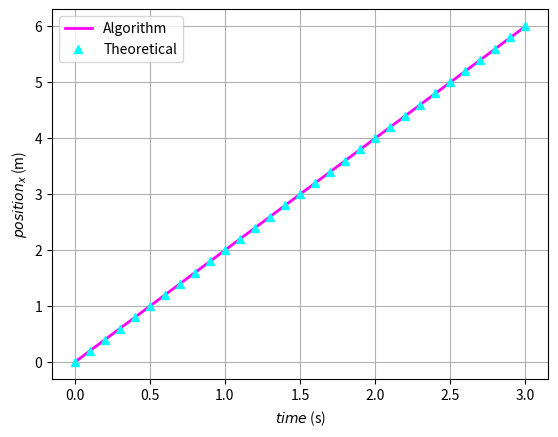
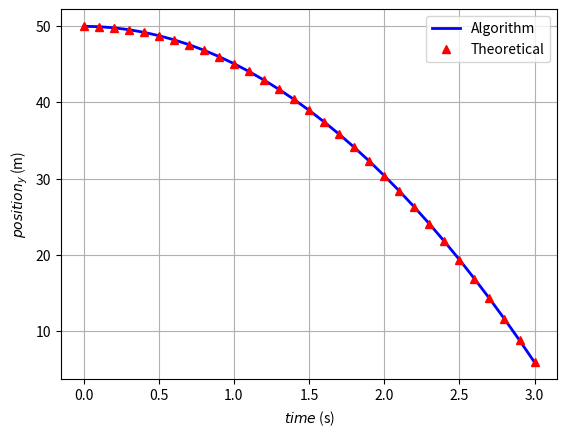
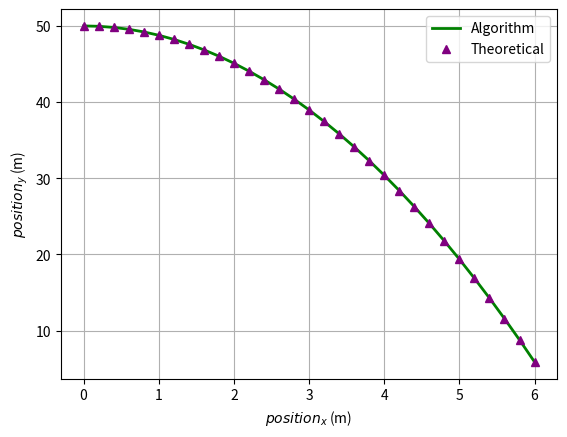

Here is the Python script that generated these plots, in order:
# LEAPFROG ALGORITHM

import numpy
from matplotlib import pyplot

Nsteps = 30
gravity = numpy.array([0.0, -9.8]) # m / s^2
dt = 0.1 # s

velocities_half = numpy.zeros(shape=(Nsteps + 1, 2))
positions = numpy.zeros(shape=(Nsteps + 1, 2))

positions[0] = numpy.array([0, 50]) # m
initial_velocity = numpy.array([2, 0])

# Euler method to get the update half a time velocity.

def euler_method(velocity, gravity, dt):
    velocity_half_time = velocity - 0.5 * gravity * dt
    return velocity_half_time

# Leapfrog algorithm to get the update position and update velocity.

def leapfrog_integration(position, velocity_before, gravity, dt):
    new_velocity_half = velocity_before + gravity * dt
    new_position = position + new_velocity_half * dt
    return new_velocity_half, new_position

velocity_before = euler_method(initial_velocity, gravity, dt)
velocities_half[0] = velocity_before

for i in range(1, Nsteps + 1):
    velocities_half[i], positions[i] = leapfrog_integration(positions[i - 1], 
    velocities_half[i - 1], gravity, dt)

times = numpy.arange(Nsteps + 1) * dt

x = times * 2
y = 50 - 0.5 * 9.8 * times * times

pyplot.figure()
pyplot.plot(times, positions[:, 0], color='magenta', linewidth=2.0,
            label='Algorithm')
pyplot.plot(times, x, color='cyan', marker='^', linestyle='None',
            label='Theoretical')
pyplot.legend(loc='best')
pyplot.xlabel('$time$ (s)')
pyplot.ylabel('$position_{x}$ (m)')
pyplot.grid()
# pyplot.gca().set_aspect('equal')
pyplot.savefig('x_vs_t.pdf')
pyplot.close()

pyplot.figure()
pyplot.plot(times, positions[:, 1], color='blue', linewidth=2.0,
            label='Algorithm')
pyplot.plot(times, y, color='red', marker='^', linestyle='None',
            label='Theoretical')
pyplot.legend(loc='best')
pyplot.xlabel('$time$ (s)')
pyplot.ylabel('$position_{y}$ (m)')
pyplot.grid()
# pyplot.gca().set_aspect('equal')
pyplot.savefig('y_vs_t.pdf')
pyplot.close()

pyplot.figure()
pyplot.plot(positions[:, 0], positions[:, 1], color='green', linewidth=2.0,
            label='Algorithm')
pyplot.plot(x, y, color='purple', marker='^', linestyle='None',
            label='Theoretical')
pyplot.legend(loc='best')
pyplot.xlabel('$position_x$ (m)')
pyplot.ylabel('$position_y$ (m)')
pyplot.grid()
# pyplot.gca().set_aspect('equal')
pyplot.savefig('x_vs_y.pdf')
pyplot.close()
